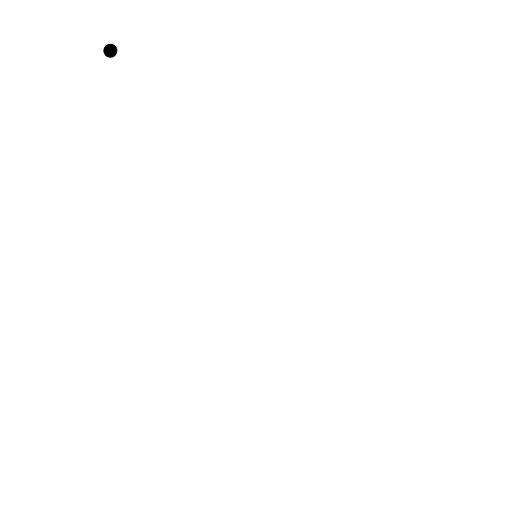
t = 0.00 s
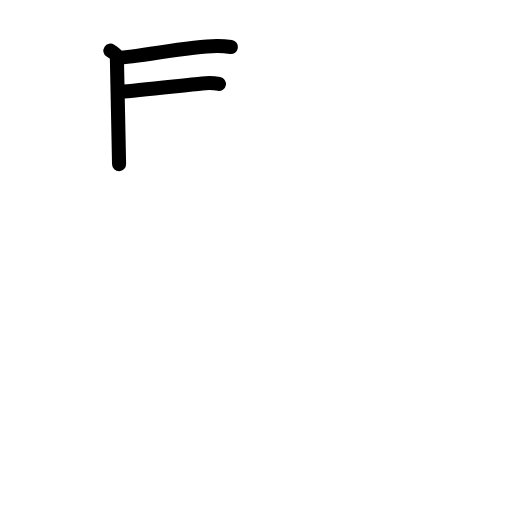
t = 2.88 s
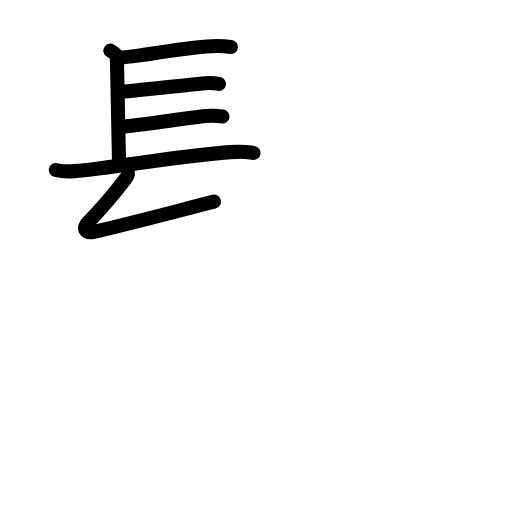
t = 5.94 s
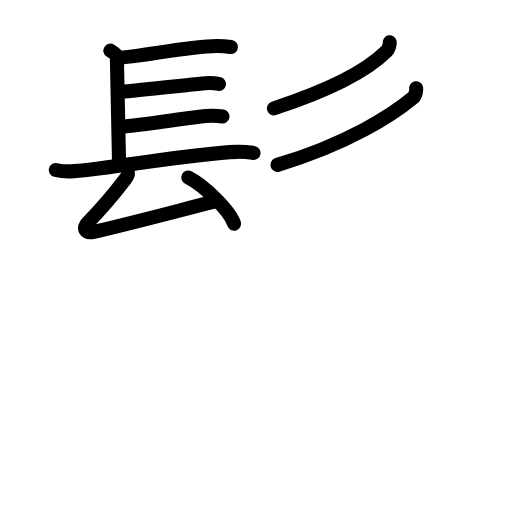
t = 8.88 s
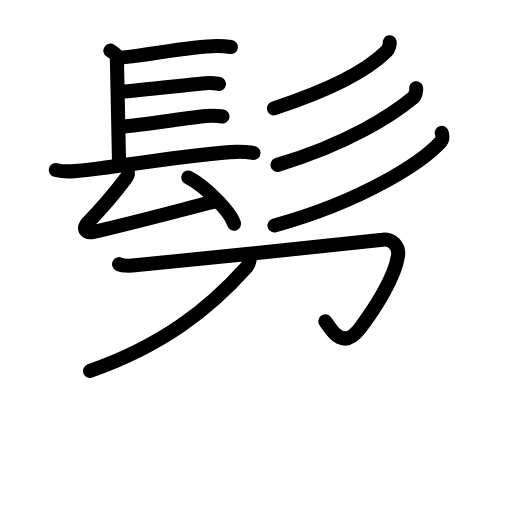
t = 11.88 s
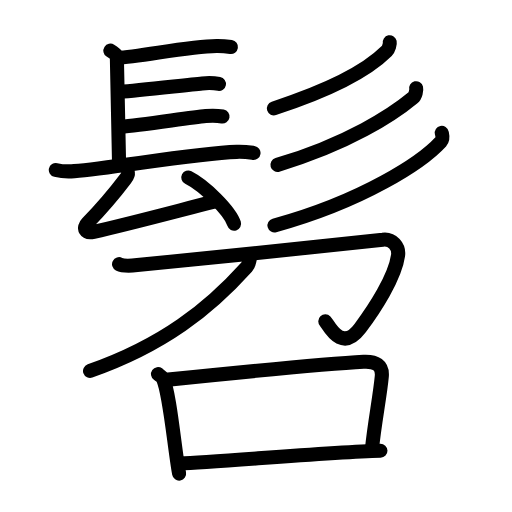
t = 15.00 s

The animated SVG that drew these frames (rendered in a browser with its animation timeline set to each time). Animation: 48 SMIL elements (animate=48); one cycle of 15.00 s.

<?xml version="1.0" encoding="UTF-8"?>
<!--
AniKanjiVG is licensed by CC-BY-SA Paul C. Sommerhoff (https://bitbucket.org/sommerhoff/anikanjivg).
AniKanjiVG uses KanjiVG which is licensed by CC-BY-SA Ulrich Apel (http://kanjivg.tagaini.net).
See also http://creativecommons.org/licenses/by-sa/3.0/
-->
<svg xmlns:kvg='http://kanjivg.tagaini.net' xmlns='http://www.w3.org/2000/svg' width='109' height='109' viewBox='0 0 109 109' style='fill:none;stroke:#000000;stroke-width:3;stroke-linecap:round;stroke-linejoin:round;' id="kvg:kanji_09aeb"><g id="kvg:09aeb" kvg:element="髫"><g id="kvg:09aeb-g1" kvg:element="髟" kvg:position="top" kvg:radical="general"><g id="kvg:09aeb-g2" kvg:element="長" kvg:variant="true" kvg:position="left"><path id="kvg:09aeb-s1" kvg:type="㇑a" d="M23.5,10.79c1.39,0.89,1.39,1.04,1.39,1.94s0.46,20.87,0.46,22.21"><animate attributeName="d" begin="0.0s" dur="1.0s" from="M23.5,10.79C23.5,10.79,23.5,10.79,23.5,10.79" to="M23.5,10.79c1.39,0.89,1.39,1.04,1.39,1.94s0.46,20.87,0.46,22.21" />
</path>
<path id="kvg:09aeb-s2" kvg:type="㇐b" d="M24.94,12.3c4.77-0.16,14.94-2.45,21.17-2.52c1.45-0.02,2.32,0.11,3.05,0.22"><animate attributeName="d" begin="1.0s" dur="0.5s" from="M24.94,12.3C24.94,12.3,24.94,12.3,24.94,12.3" to="M24.94,12.3c4.77-0.16,14.94-2.45,21.17-2.52" />
<animate attributeName="d" begin="1.5s" dur="0.5s" from="M24.94,12.3c4.77-0.16,14.94-2.45,21.17-2.52c0,0,0,0,0,0,0" to="M24.94,12.3c4.77-0.16,14.94-2.45,21.17-2.52c1.45-0.02,2.32,0.11,3.05,0.22" />
<animate attributeName="d" begin="0s" dur="1.0s" from="M-100,-100" to="M-100,-100" />
</path>
<path id="kvg:09aeb-s3" kvg:type="㇐b" d="M25.52,19.53c4.22-0.31,14.11-1.46,17.52-1.77c1.28-0.12,2.58-0.08,3.57,0.1"><animate attributeName="d" begin="2.0s" dur="0.5s" from="M25.52,19.53C25.52,19.53,25.52,19.53,25.52,19.53" to="M25.52,19.53c4.22-0.31,14.11-1.46,17.52-1.77" />
<animate attributeName="d" begin="2.5s" dur="0.5s" from="M25.52,19.53c4.22-0.31,14.11-1.46,17.52-1.77c0,0,0,0,0,0,0" to="M25.52,19.53c4.22-0.31,14.11-1.46,17.52-1.77c1.28-0.12,2.58-0.08,3.57,0.1" />
<animate attributeName="d" begin="0s" dur="2.0s" from="M-100,-100" to="M-100,-100" />
</path>
<path id="kvg:09aeb-s4" kvg:type="㇐b" d="M25.78,26.98c4.22-0.31,14.61-1.96,18.02-2.27c1.28-0.12,2.58-0.08,3.57,0.1"><animate attributeName="d" begin="3.0s" dur="0.5s" from="M25.78,26.98C25.78,26.98,25.78,26.98,25.78,26.98" to="M25.78,26.98c4.22-0.31,14.61-1.96,18.02-2.27" />
<animate attributeName="d" begin="3.5s" dur="0.5s" from="M25.78,26.98c4.22-0.31,14.61-1.96,18.02-2.27c0,0,0,0,0,0,0" to="M25.78,26.98c4.22-0.31,14.61-1.96,18.02-2.27c1.28-0.12,2.58-0.08,3.57,0.1" />
<animate attributeName="d" begin="0s" dur="3.0s" from="M-100,-100" to="M-100,-100" />
</path>
<path id="kvg:09aeb-s5" kvg:type="㇐" d="M11.88,36.19c1.03,0.24,2.91,0.32,3.93,0.24c8.17-0.66,25.6-3.77,34.57-4.1c1.71-0.06,2.74,0.11,3.59,0.23"><animate attributeName="d" begin="4.0s" dur="0.3333333333333333s" from="M11.88,36.19C11.88,36.19,11.88,36.19,11.88,36.19" to="M11.88,36.19c1.03,0.24,2.91,0.32,3.93,0.24" />
<animate attributeName="d" begin="4.333333333333333s" dur="0.3333333333333333s" from="M11.88,36.19c1.03,0.24,2.91,0.32,3.93,0.24c0,0,0,0,0,0,0" to="M11.88,36.19c1.03,0.24,2.91,0.32,3.93,0.24c8.17-0.66,25.6-3.77,34.57-4.1" />
<animate attributeName="d" begin="4.666666666666667s" dur="0.3333333333333333s" from="M11.88,36.19c1.03,0.24,2.91,0.32,3.93,0.24c8.17-0.66,25.6-3.77,34.57-4.1c0,0,0,0,0,0,0" to="M11.88,36.19c1.03,0.24,2.91,0.32,3.93,0.24c8.17-0.66,25.6-3.77,34.57-4.1c1.71-0.06,2.74,0.11,3.59,0.23" />
<animate attributeName="d" begin="0s" dur="4.0s" from="M-100,-100" to="M-100,-100" />
</path>
<g id="kvg:09aeb-g3" kvg:element="厶"><path id="kvg:09aeb-s6" kvg:type="㇜" d="M27.23,36.85c0.07,0.44-0.39,1.06-0.59,1.32c-2.14,2.83-4.39,5.58-8.04,9.35c-0.97,1-0.53,2.26,1.36,1.84c7.29-1.63,17.29-4.32,25.59-6.43"><animate attributeName="d" begin="5.0s" dur="0.25s" from="M27.23,36.85C27.23,36.85,27.23,36.85,27.23,36.85" to="M27.23,36.85c0.07,0.44-0.39,1.06-0.59,1.32" />
<animate attributeName="d" begin="5.25s" dur="0.25s" from="M27.23,36.85c0.07,0.44-0.39,1.06-0.59,1.32c0,0,0,0,0,0,0" to="M27.23,36.85c0.07,0.44-0.39,1.06-0.59,1.32c-2.14,2.83-4.39,5.58-8.04,9.35" />
<animate attributeName="d" begin="5.5s" dur="0.25s" from="M27.23,36.85c0.07,0.44-0.39,1.06-0.59,1.32c-2.14,2.83-4.39,5.58-8.04,9.35c0,0,0,0,0,0,0" to="M27.23,36.85c0.07,0.44-0.39,1.06-0.59,1.32c-2.14,2.83-4.39,5.58-8.04,9.35c-0.97,1-0.53,2.26,1.36,1.84" />
<animate attributeName="d" begin="5.75s" dur="0.25s" from="M27.23,36.85c0.07,0.44-0.39,1.06-0.59,1.32c-2.14,2.83-4.39,5.58-8.04,9.35c-0.97,1-0.53,2.26,1.36,1.84c0,0,0,0,0,0,0" to="M27.23,36.85c0.07,0.44-0.39,1.06-0.59,1.32c-2.14,2.83-4.39,5.58-8.04,9.35c-0.97,1-0.53,2.26,1.36,1.84c7.29-1.63,17.29-4.32,25.59-6.43" />
<animate attributeName="d" begin="0s" dur="5.0s" from="M-100,-100" to="M-100,-100" />
</path>
<path id="kvg:09aeb-s7" kvg:type="㇔" d="M40.09,37.79c3.44,1.73,8.88,7.13,9.74,9.83"><animate attributeName="d" begin="6.0s" dur="1.0s" from="M40.09,37.79C40.09,37.79,40.09,37.79,40.09,37.79" to="M40.09,37.79c3.44,1.73,8.88,7.13,9.74,9.83" />
<animate attributeName="d" begin="0s" dur="6.0s" from="M-100,-100" to="M-100,-100" />
</path>
</g>
</g>
<g id="kvg:09aeb-g4" kvg:element="彡" kvg:position="right"><g id="kvg:09aeb-g5" kvg:element="丿"><path id="kvg:09aeb-s8" kvg:type="㇒" d="M82.97,9c0.07,0.34-0.2,1.44-0.64,1.88c-3.4,3.38-10.44,7.78-24.02,12.19"><animate attributeName="d" begin="7.0s" dur="0.5s" from="M82.97,9C82.97,9,82.97,9,82.97,9" to="M82.97,9c0.07,0.34-0.2,1.44-0.64,1.88" />
<animate attributeName="d" begin="7.5s" dur="0.5s" from="M82.97,9c0.07,0.34-0.2,1.44-0.64,1.88c0,0,0,0,0,0,0" to="M82.97,9c0.07,0.34-0.2,1.44-0.64,1.88c-3.4,3.38-10.44,7.78-24.02,12.19" />
<animate attributeName="d" begin="0s" dur="7.0s" from="M-100,-100" to="M-100,-100" />
</path>
</g>
<g id="kvg:09aeb-g6" kvg:element="丿"><path id="kvg:09aeb-s9" kvg:type="㇒" d="M88.59,18.78c0.09,0.38-0.1,1.58-0.67,2.04c-4.24,3.52-13.78,9.81-28.85,14.28"><animate attributeName="d" begin="8.0s" dur="0.5s" from="M88.59,18.78C88.59,18.78,88.59,18.78,88.59,18.78" to="M88.59,18.78c0.09,0.38-0.1,1.58-0.67,2.04" />
<animate attributeName="d" begin="8.5s" dur="0.5s" from="M88.59,18.78c0.09,0.38-0.1,1.58-0.67,2.04c0,0,0,0,0,0,0" to="M88.59,18.78c0.09,0.38-0.1,1.58-0.67,2.04c-4.24,3.52-13.78,9.81-28.85,14.28" />
<animate attributeName="d" begin="0s" dur="8.0s" from="M-100,-100" to="M-100,-100" />
</path>
</g>
<g id="kvg:09aeb-g7" kvg:element="丿"><path id="kvg:09aeb-s10" kvg:type="㇒" d="M94.05,28.29c0.1,0.47,0.38,1.24-0.2,1.87C89.9,34.47,77.5,42.72,58.43,48"><animate attributeName="d" begin="9.0s" dur="0.5s" from="M94.05,28.29C94.05,28.29,94.05,28.29,94.05,28.29" to="M94.05,28.29c0.1,0.47,0.38,1.24-0.2,1.87" />
<animate attributeName="d" begin="9.5s" dur="0.5s" from="M94.05,28.29c0.1,0.47,0.38,1.24-0.2,1.87c0,0,0,0,0,0,0" to="M94.05,28.29c0.1,0.47,0.38,1.24-0.2,1.87C89.9,34.47,77.5,42.72,58.43,48" />
<animate attributeName="d" begin="0s" dur="9.0s" from="M-100,-100" to="M-100,-100" />
</path>
</g>
</g>
</g>
<g id="kvg:09aeb-g8" kvg:element="召" kvg:position="bottom"><g id="kvg:09aeb-g9" kvg:element="刀" kvg:position="top"><path id="kvg:09aeb-s11" kvg:type="㇆" d="M25.35,56.24c0.7,0.36,2.8,0.31,3.88,0.2c8.83-0.86,47.39-4.76,52.25-5.42c2.03-0.27,3.53,1.48,3.26,3.38c-0.64,4.65-4.99,11.34-8.07,15.45c-4.05,5.39-6.72-0.72-7.42-1.45"><animate attributeName="d" begin="10.0s" dur="0.2s" from="M25.35,56.24C25.35,56.24,25.35,56.24,25.35,56.24" to="M25.35,56.24c0.7,0.36,2.8,0.31,3.88,0.2" />
<animate attributeName="d" begin="10.2s" dur="0.2s" from="M25.35,56.24c0.7,0.36,2.8,0.31,3.88,0.2c0,0,0,0,0,0,0" to="M25.35,56.24c0.7,0.36,2.8,0.31,3.88,0.2c8.83-0.86,47.39-4.76,52.25-5.42" />
<animate attributeName="d" begin="10.4s" dur="0.2s" from="M25.35,56.24c0.7,0.36,2.8,0.31,3.88,0.2c8.83-0.86,47.39-4.76,52.25-5.42c0,0,0,0,0,0,0" to="M25.35,56.24c0.7,0.36,2.8,0.31,3.88,0.2c8.83-0.86,47.39-4.76,52.25-5.42c2.03-0.27,3.53,1.48,3.26,3.38" />
<animate attributeName="d" begin="10.6s" dur="0.2s" from="M25.35,56.24c0.7,0.36,2.8,0.31,3.88,0.2c8.83-0.86,47.39-4.76,52.25-5.42c2.03-0.27,3.53,1.48,3.26,3.38c0,0,0,0,0,0,0" to="M25.35,56.24c0.7,0.36,2.8,0.31,3.88,0.2c8.83-0.86,47.39-4.76,52.25-5.42c2.03-0.27,3.53,1.48,3.26,3.38c-0.64,4.65-4.99,11.34-8.07,15.45" />
<animate attributeName="d" begin="10.8s" dur="0.2s" from="M25.35,56.24c0.7,0.36,2.8,0.31,3.88,0.2c8.83-0.86,47.39-4.76,52.25-5.42c2.03-0.27,3.53,1.48,3.26,3.38c-0.64,4.65-4.99,11.34-8.07,15.45c0,0,0,0,0,0,0" to="M25.35,56.24c0.7,0.36,2.8,0.31,3.88,0.2c8.83-0.86,47.39-4.76,52.25-5.42c2.03-0.27,3.53,1.48,3.26,3.38c-0.64,4.65-4.99,11.34-8.07,15.45c-4.05,5.39-6.72-0.72-7.42-1.45" />
<animate attributeName="d" begin="0s" dur="10.0s" from="M-100,-100" to="M-100,-100" />
</path>
<path id="kvg:09aeb-s12" kvg:type="㇒" d="M53.2,54.14c0.1,0.55-0.12,2.07-0.7,2.72c-8,8.89-17.75,16.64-33.33,22.11"><animate attributeName="d" begin="11.0s" dur="0.5s" from="M53.2,54.14C53.2,54.14,53.2,54.14,53.2,54.14" to="M53.2,54.14c0.1,0.55-0.12,2.07-0.7,2.72" />
<animate attributeName="d" begin="11.5s" dur="0.5s" from="M53.2,54.14c0.1,0.55-0.12,2.07-0.7,2.72c0,0,0,0,0,0,0" to="M53.2,54.14c0.1,0.55-0.12,2.07-0.7,2.72c-8,8.89-17.75,16.64-33.33,22.11" />
<animate attributeName="d" begin="0s" dur="11.0s" from="M-100,-100" to="M-100,-100" />
</path>
</g>
<g id="kvg:09aeb-g10" kvg:element="口" kvg:position="bottom"><path id="kvg:09aeb-s13" kvg:type="㇑" d="M33.64,79.64c0.42,0.3,0.85,0.56,1.04,0.94c1.46,3.04,2.45,14.78,3.45,20.24"><animate attributeName="d" begin="12.0s" dur="0.5s" from="M33.64,79.64C33.64,79.64,33.64,79.64,33.64,79.64" to="M33.64,79.64c0.42,0.3,0.85,0.56,1.04,0.94" />
<animate attributeName="d" begin="12.5s" dur="0.5s" from="M33.64,79.64c0.42,0.3,0.85,0.56,1.04,0.94c0,0,0,0,0,0,0" to="M33.64,79.64c0.42,0.3,0.85,0.56,1.04,0.94c1.46,3.04,2.45,14.78,3.45,20.24" />
<animate attributeName="d" begin="0s" dur="12.0s" from="M-100,-100" to="M-100,-100" />
</path>
<path id="kvg:09aeb-s14" kvg:type="㇕b" d="M35.26,80.87c9.73-1,34.3-3.46,42.14-3.86c2.6-0.13,4.09,0.74,3.88,3.12c-0.38,4.14-1.53,9.87-2.09,15.39"><animate attributeName="d" begin="13.0s" dur="0.3333333333333333s" from="M35.26,80.87C35.26,80.87,35.26,80.87,35.26,80.87" to="M35.26,80.87c9.73-1,34.3-3.46,42.14-3.86" />
<animate attributeName="d" begin="13.333333333333334s" dur="0.3333333333333333s" from="M35.26,80.87c9.73-1,34.3-3.46,42.14-3.86c0,0,0,0,0,0,0" to="M35.26,80.87c9.73-1,34.3-3.46,42.14-3.86c2.6-0.13,4.09,0.74,3.88,3.12" />
<animate attributeName="d" begin="13.666666666666666s" dur="0.3333333333333333s" from="M35.26,80.87c9.73-1,34.3-3.46,42.14-3.86c2.6-0.13,4.09,0.74,3.88,3.12c0,0,0,0,0,0,0" to="M35.26,80.87c9.73-1,34.3-3.46,42.14-3.86c2.6-0.13,4.09,0.74,3.88,3.12c-0.38,4.14-1.53,9.87-2.09,15.39" />
<animate attributeName="d" begin="0s" dur="13.0s" from="M-100,-100" to="M-100,-100" />
</path>
<path id="kvg:09aeb-s15" kvg:type="㇐b" d="M38.32,98.65c7.53-0.25,31.49-2.39,42.67-2.69"><animate attributeName="d" begin="14.0s" dur="1.0s" from="M38.32,98.65C38.32,98.65,38.32,98.65,38.32,98.65" to="M38.32,98.65c7.53-0.25,31.49-2.39,42.67-2.69" />
<animate attributeName="d" begin="0s" dur="14.0s" from="M-100,-100" to="M-100,-100" />
</path>
</g>
</g>
</g>
</svg>
